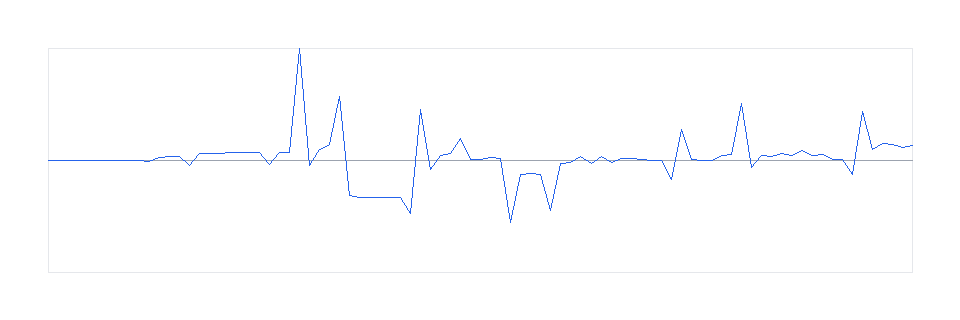

Source data for this figure (header and first rows):
ply, eval, move
0, 0, 
1, 5, 9六歩
2, 0, 7四歩
3, 5, 1六歩
4, 17, 4四歩
5, 5, 4六歩
6, 0, 1四歩
7, -12, 6六歩
8, -17, 9四歩
9, -12, 3六歩
10, -22, 3四歩
11, 139, 2六歩
12, 151, 5四歩
13, 177, 9七角
14, -198, 3三角
15, 310, 8六角
16, 279, 4二銀
17, 298, 4八銀
18, 339, 3二金
19, 347, 2五歩
20, 335, 4五歩
21, 348, 2四歩
22, -180, 2四角
23, 327, 2五飛
24, 317, 3三桂
25, 4675, 2四飛
26, -206, 2四歩
27, 445, 2一角
28, 670, 2二飛
29, 2685, 3二角成
30, -1476, 3二飛
31, -1540, 2三金
32, -1543, 3一飛
33, -1546, 2二金
34, -1563, 4一飛
35, -1544, 3二金
36, -2212, 6七角
37, 2129, 4一金
38, -361, 4一玉
39, 225, 2一飛
40, 276, 3一金
41, 917, 1一飛成
42, 40, 8九角成
43, 41, 9七香
44, 142, 6七桂
45, 85, 6八玉
46, -2596, 7九桂成
47, -596, 7九金
48, -555, 9八馬
49, -599, 5三桂
50, -2094, 5三銀
51, -124, 5三角成
52, -77, 4二桂
53, 156, 4五歩
54, -124, 8七馬
55, 168, 2六歩
56, -66, 4五桂
57, 69, 1四竜
58, 65, 6二銀
59, 56, 4三馬
... 27 more rows
